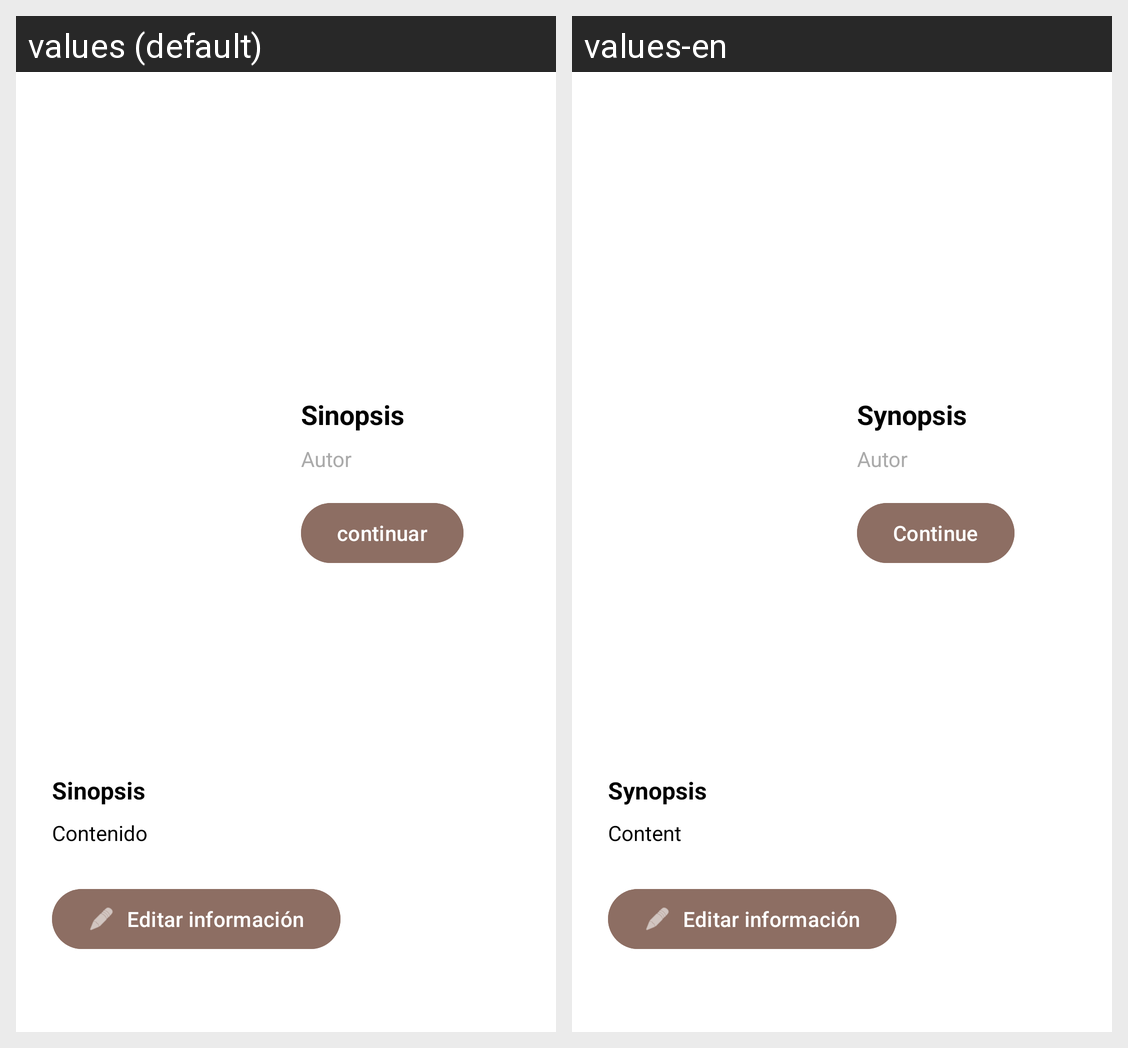

The Android screen above is rendered under two locales of the same app. Produce the string resources it draws, with the default and per-locale values.
Android screen res/layout/activity_book_detail.xml rendered under 2 locales, left to right: values (default), values-en. Device: Nexus 5 (rendered at 1080×1920; each locale shown at half size, 540×960, under a caption strip naming it); theme Theme.Mybook.
Strings drawn on this screen, with the default value and each locale's value (text and hints the layout hard-codes, and strings that could not be matched under every locale, appear in the picture but are not listed):

Sinopsis
  values: Sinopsis 
  values-en: Synopsis 

author
  values: Autor
  values-en: Autor

btn_continuar
  values: continuar
  values-en: Continue

Content_Sinopsis
  values: Contenido
  values-en: Content
